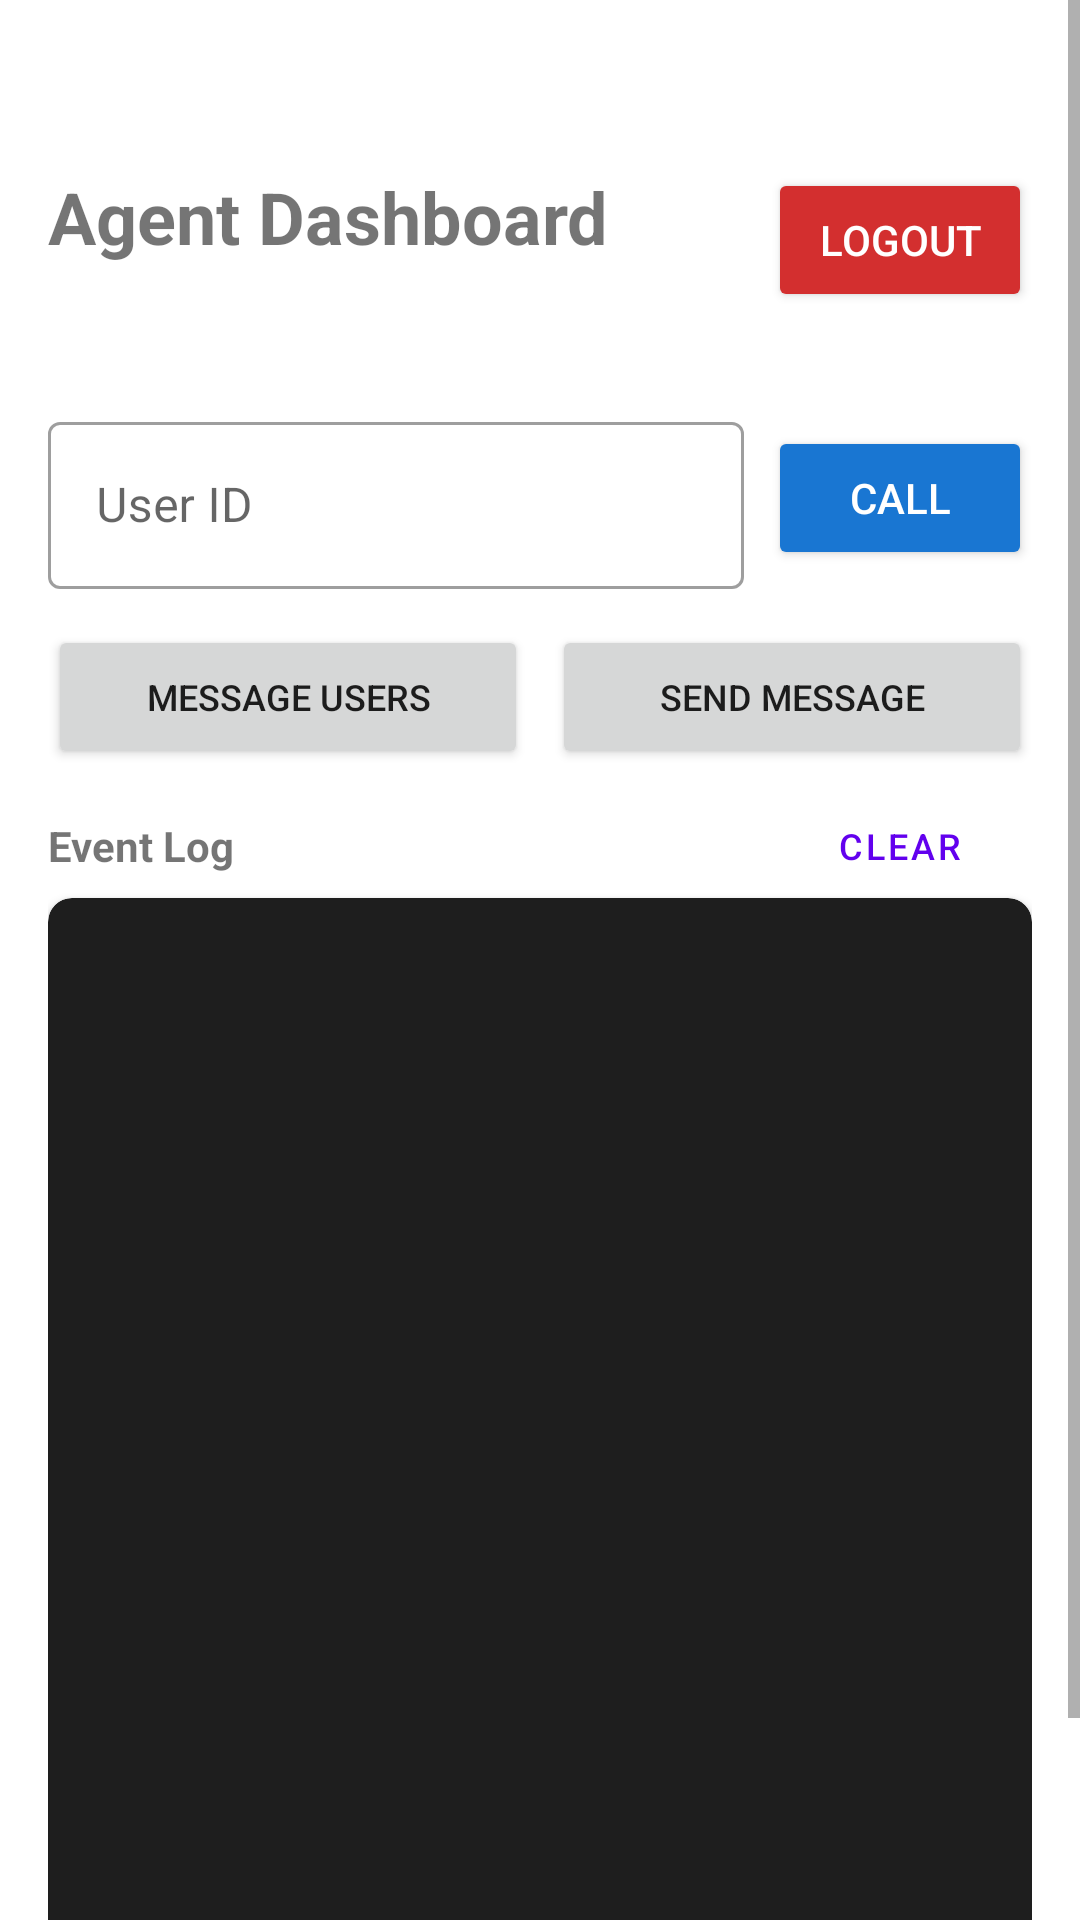

Here is an Android app screen rendered from its layout file. Give the layout XML and the strings, colors and styles it references.
<!-- AndroidManifest.xml: application theme Theme.PopinDemoApplication -->
<!-- res/layout/activity_agent_main.xml -->
<?xml version="1.0" encoding="utf-8"?>
<ScrollView
    xmlns:android="http://schemas.android.com/apk/res/android"
    xmlns:app="http://schemas.android.com/apk/res-auto"
    android:layout_width="match_parent"
    android:layout_height="match_parent">

    <androidx.constraintlayout.widget.ConstraintLayout
        android:layout_width="match_parent"
        android:layout_height="wrap_content"
        android:padding="16dp">

        <TextView
            android:id="@+id/tvAgentTitle"
            android:layout_width="wrap_content"
            android:layout_height="wrap_content"
            android:layout_marginTop="40dp"
            android:text="Agent Dashboard"
            android:textSize="24sp"
            android:textStyle="bold"
            app:layout_constraintStart_toStartOf="parent"
            app:layout_constraintTop_toTopOf="parent" />

        <TextView
            android:id="@+id/tvAgentName"
            android:layout_width="wrap_content"
            android:layout_height="wrap_content"
            android:layout_marginTop="4dp"
            android:textColor="@android:color/darker_gray"
            android:textSize="14sp"
            app:layout_constraintStart_toStartOf="parent"
            app:layout_constraintTop_toBottomOf="@+id/tvAgentTitle" />

        
        <com.google.android.material.textfield.TextInputLayout
            android:id="@+id/tilUserId"
            android:layout_width="0dp"
            android:layout_height="wrap_content"
            android:layout_marginTop="24dp"
            android:hint="User ID"
            style="@style/Widget.MaterialComponents.TextInputLayout.OutlinedBox"
            app:layout_constraintEnd_toStartOf="@+id/btnCallUser"
            app:layout_constraintStart_toStartOf="parent"
            app:layout_constraintTop_toBottomOf="@+id/tvAgentName">

            <com.google.android.material.textfield.TextInputEditText
                android:id="@+id/etUserId"
                android:layout_width="match_parent"
                android:layout_height="wrap_content"
                android:inputType="number" />
        </com.google.android.material.textfield.TextInputLayout>

        <Button
            android:id="@+id/btnCallUser"
            android:layout_width="wrap_content"
            android:layout_height="wrap_content"
            android:layout_marginStart="8dp"
            android:backgroundTint="#1976D2"
            android:text="Call"
            android:textColor="@android:color/white"
            app:layout_constraintBottom_toBottomOf="@+id/tilUserId"
            app:layout_constraintEnd_toEndOf="parent"
            app:layout_constraintStart_toEndOf="@+id/tilUserId"
            app:layout_constraintTop_toTopOf="@+id/tilUserId" />

        
        <LinearLayout
            android:id="@+id/llActions"
            android:layout_width="0dp"
            android:layout_height="wrap_content"
            android:layout_marginTop="12dp"
            android:orientation="horizontal"
            app:layout_constraintEnd_toEndOf="parent"
            app:layout_constraintStart_toStartOf="parent"
            app:layout_constraintTop_toBottomOf="@+id/tilUserId">

            <Button
                android:id="@+id/btnMessageUsers"
                android:layout_width="0dp"
                android:layout_height="wrap_content"
                android:layout_weight="1"
                android:layout_marginEnd="4dp"
                android:text="Message Users"
                android:textSize="12sp" />

            <Button
                android:id="@+id/btnSendMessage"
                android:layout_width="0dp"
                android:layout_height="wrap_content"
                android:layout_weight="1"
                android:layout_marginStart="4dp"
                android:text="Send Message"
                android:textSize="12sp" />
        </LinearLayout>

        <Button
            android:id="@+id/btnLogout"
            android:layout_width="wrap_content"
            android:layout_height="wrap_content"
            android:backgroundTint="#D32F2F"
            android:text="Logout"
            android:textColor="@android:color/white"
            app:layout_constraintEnd_toEndOf="parent"
            app:layout_constraintTop_toTopOf="@+id/tvAgentTitle" />

        
        <TextView
            android:id="@+id/tvEventsHeader"
            android:layout_width="wrap_content"
            android:layout_height="wrap_content"
            android:layout_marginTop="16dp"
            android:text="Event Log"
            android:textSize="14sp"
            android:textStyle="bold"
            app:layout_constraintStart_toStartOf="parent"
            app:layout_constraintTop_toBottomOf="@+id/llActions" />

        <Button
            android:id="@+id/btnClearLogs"
            android:layout_width="wrap_content"
            android:layout_height="36dp"
            android:text="Clear"
            android:textSize="12sp"
            style="@style/Widget.MaterialComponents.Button.TextButton"
            app:layout_constraintEnd_toEndOf="parent"
            app:layout_constraintTop_toTopOf="@+id/tvEventsHeader"
            app:layout_constraintBottom_toBottomOf="@+id/tvEventsHeader" />

        <androidx.cardview.widget.CardView
            android:layout_width="0dp"
            android:layout_height="400dp"
            android:layout_marginTop="8dp"
            app:cardBackgroundColor="#1E1E1E"
            app:cardCornerRadius="8dp"
            app:layout_constraintEnd_toEndOf="parent"
            app:layout_constraintStart_toStartOf="parent"
            app:layout_constraintTop_toBottomOf="@+id/tvEventsHeader">

            <ScrollView
                android:layout_width="match_parent"
                android:layout_height="match_parent"
                android:padding="12dp">

                <TextView
                    android:id="@+id/tvEvents"
                    android:layout_width="match_parent"
                    android:layout_height="wrap_content"
                    android:fontFamily="monospace"
                    android:textColor="#E0E0E0"
                    android:textSize="12sp" />
            </ScrollView>
        </androidx.cardview.widget.CardView>

    </androidx.constraintlayout.widget.ConstraintLayout>
</ScrollView>
<!-- resources referenced by this layout -->
<resources>
  <style name="Theme.PopinDemoApplication" parent="Theme.MaterialComponents.DayNight.NoActionBar">
          
          <item name="colorPrimary">@color/purple_500</item>
          <item name="colorPrimaryVariant">@color/purple_700</item>
          <item name="colorOnPrimary">@color/white</item>
          
          <item name="colorSecondary">@color/teal_200</item>
          <item name="colorSecondaryVariant">@color/teal_700</item>
          <item name="colorOnSecondary">@color/black</item>
          
          <item name="android:statusBarColor">?attr/colorPrimaryVariant</item>
          
  
      </style>
  <color name="purple_500">#FF6200EE</color>
  <color name="purple_700">#FF3700B3</color>
  <color name="white">#FFFFFFFF</color>
  <color name="teal_200">#FF03DAC5</color>
  <color name="teal_700">#FF018786</color>
  <color name="black">#FF000000</color>
</resources>
